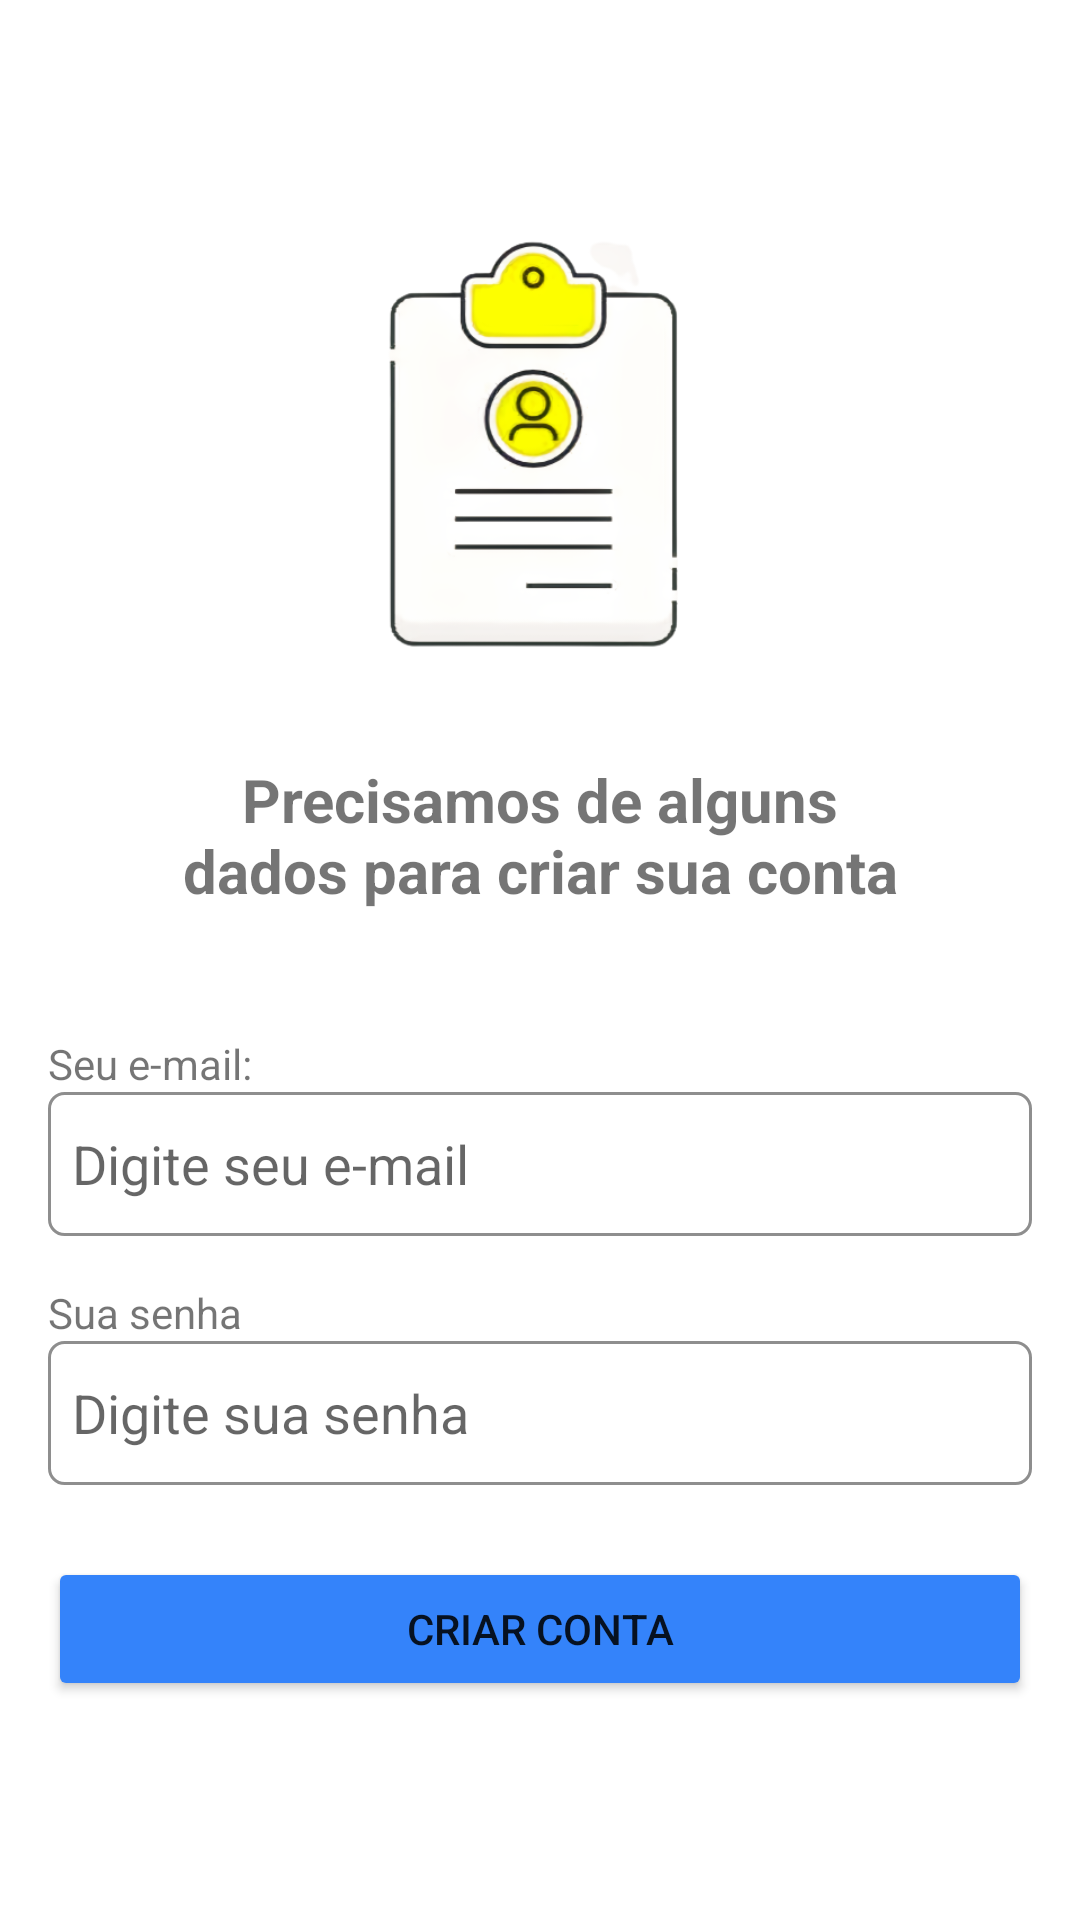

Layout XML and referenced resources for this Android screen:
<!-- AndroidManifest.xml: application theme Theme.AulaMercadoLivre -->
<!-- res/layout/activity_cadastro.xml -->
<?xml version="1.0" encoding="utf-8"?>
<androidx.constraintlayout.widget.ConstraintLayout xmlns:android="http://schemas.android.com/apk/res/android"
    xmlns:app="http://schemas.android.com/apk/res-auto"
    xmlns:tools="http://schemas.android.com/tools"
    android:layout_width="match_parent"
    android:layout_height="match_parent"
    tools:context=".CadastroActivity">

    <ImageView
        android:id="@+id/imageView"
        android:layout_width="200dp"
        android:layout_height="200dp"
        android:layout_marginTop="45dp"
        app:layout_constraintEnd_toEndOf="parent"
        app:layout_constraintStart_toStartOf="parent"
        app:layout_constraintTop_toTopOf="parent"
        app:srcCompat="@drawable/icone_cadastro" />

    <TextView
        android:id="@+id/textView3"
        android:layout_width="250dp"
        android:layout_height="68dp"
        android:layout_marginTop="8dp"
        android:text="Precisamos de alguns dados para criar sua conta"
        android:textAlignment="center"
        android:textSize="20sp"
        android:textStyle="bold"
        app:layout_constraintEnd_toEndOf="parent"
        app:layout_constraintStart_toStartOf="parent"
        app:layout_constraintTop_toBottomOf="@+id/imageView" />

    <TextView
        android:id="@+id/textView4"
        android:layout_width="wrap_content"
        android:layout_height="wrap_content"
        android:layout_marginStart="16dp"
        android:layout_marginTop="24dp"
        android:text="Seu e-mail:"
        app:layout_constraintStart_toStartOf="parent"
        app:layout_constraintTop_toBottomOf="@+id/textView3" />

    <EditText
        android:id="@+id/edit_Email"
        android:layout_width="0dp"
        android:layout_height="wrap_content"
        android:layout_marginStart="16dp"
        android:layout_marginEnd="16dp"
        android:background="@drawable/edit_text_customizado"
        android:ems="10"
        android:hint="Digite seu e-mail"
        android:inputType="textEmailAddress"
        android:minHeight="48dp"
        app:layout_constraintEnd_toEndOf="parent"
        app:layout_constraintStart_toStartOf="parent"
        app:layout_constraintTop_toBottomOf="@+id/textView4" />

    <TextView
        android:id="@+id/textView5"
        android:layout_width="wrap_content"
        android:layout_height="wrap_content"
        android:layout_marginStart="16dp"
        android:layout_marginTop="16dp"
        android:text="Sua senha"
        app:layout_constraintStart_toStartOf="parent"
        app:layout_constraintTop_toBottomOf="@+id/edit_Email" />

    <EditText
        android:id="@+id/edit_Senha"
        android:layout_width="0dp"
        android:layout_height="wrap_content"
        android:layout_marginStart="16dp"
        android:layout_marginEnd="16dp"
        android:background="@drawable/edit_text_customizado"
        android:ems="10"
        android:hint="Digite sua senha"
        android:inputType="textPassword"
        android:minHeight="48dp"
        app:layout_constraintEnd_toEndOf="parent"
        app:layout_constraintStart_toStartOf="parent"
        app:layout_constraintTop_toBottomOf="@+id/textView5" />

    <Button
        android:id="@+id/button"
        android:layout_width="0dp"
        android:layout_height="wrap_content"
        android:layout_marginStart="16dp"
        android:layout_marginTop="24dp"
        android:layout_marginEnd="16dp"
        android:backgroundTint="@color/azul"
        android:onClick="criarConta"
        android:text="Criar conta"
        app:layout_constraintEnd_toEndOf="parent"
        app:layout_constraintStart_toStartOf="parent"
        app:layout_constraintTop_toBottomOf="@+id/edit_Senha" />

</androidx.constraintlayout.widget.ConstraintLayout>
<!-- resources referenced by this layout -->
<resources>
  <color name="azul">#3483FA</color>
  <!-- drawable edit_text_customizado (drawable) -->
  <?xml version="1.0" encoding="utf-8"?>
  <selector xmlns:android="http://schemas.android.com/apk/res/android">
  
      <item>
          <shape>
              <solid android:color="@color/white"/>
              <corners android:radius="5dp"/>
              <stroke android:width="1dp" android:color="@color/cinza"/>
              <padding android:left="8dp" android:right="8dp" />
          </shape>
      </item>
  
  </selector>
  <!-- drawable icone_cadastro: png bitmap (drawable, 70449 bytes) -->
  <style name="Theme.AulaMercadoLivre" parent="Theme.MaterialComponents.DayNight.DarkActionBar">
          
          <item name="colorPrimary">@color/amarelo</item>
          <item name="colorPrimaryVariant">@color/amarelo_variacao</item>
          <item name="colorOnPrimary">@color/white</item>
          
          <item name="colorSecondary">@color/teal_200</item>
          <item name="colorSecondaryVariant">@color/teal_700</item>
          <item name="colorOnSecondary">@color/black</item>
          
          <item name="android:statusBarColor" tools:targetApi="l">?attr/colorPrimaryVariant</item>
          
      </style>
  <color name="white">#FFFFFFFF</color>
  <color name="cinza">#8E8E8E</color>
  <color name="amarelo">#FEDD1B</color>
  <color name="amarelo_variacao">#F5D414</color>
  <color name="teal_200">#FF03DAC5</color>
  <color name="teal_700">#FF018786</color>
  <color name="black">#FF000000</color>
</resources>
